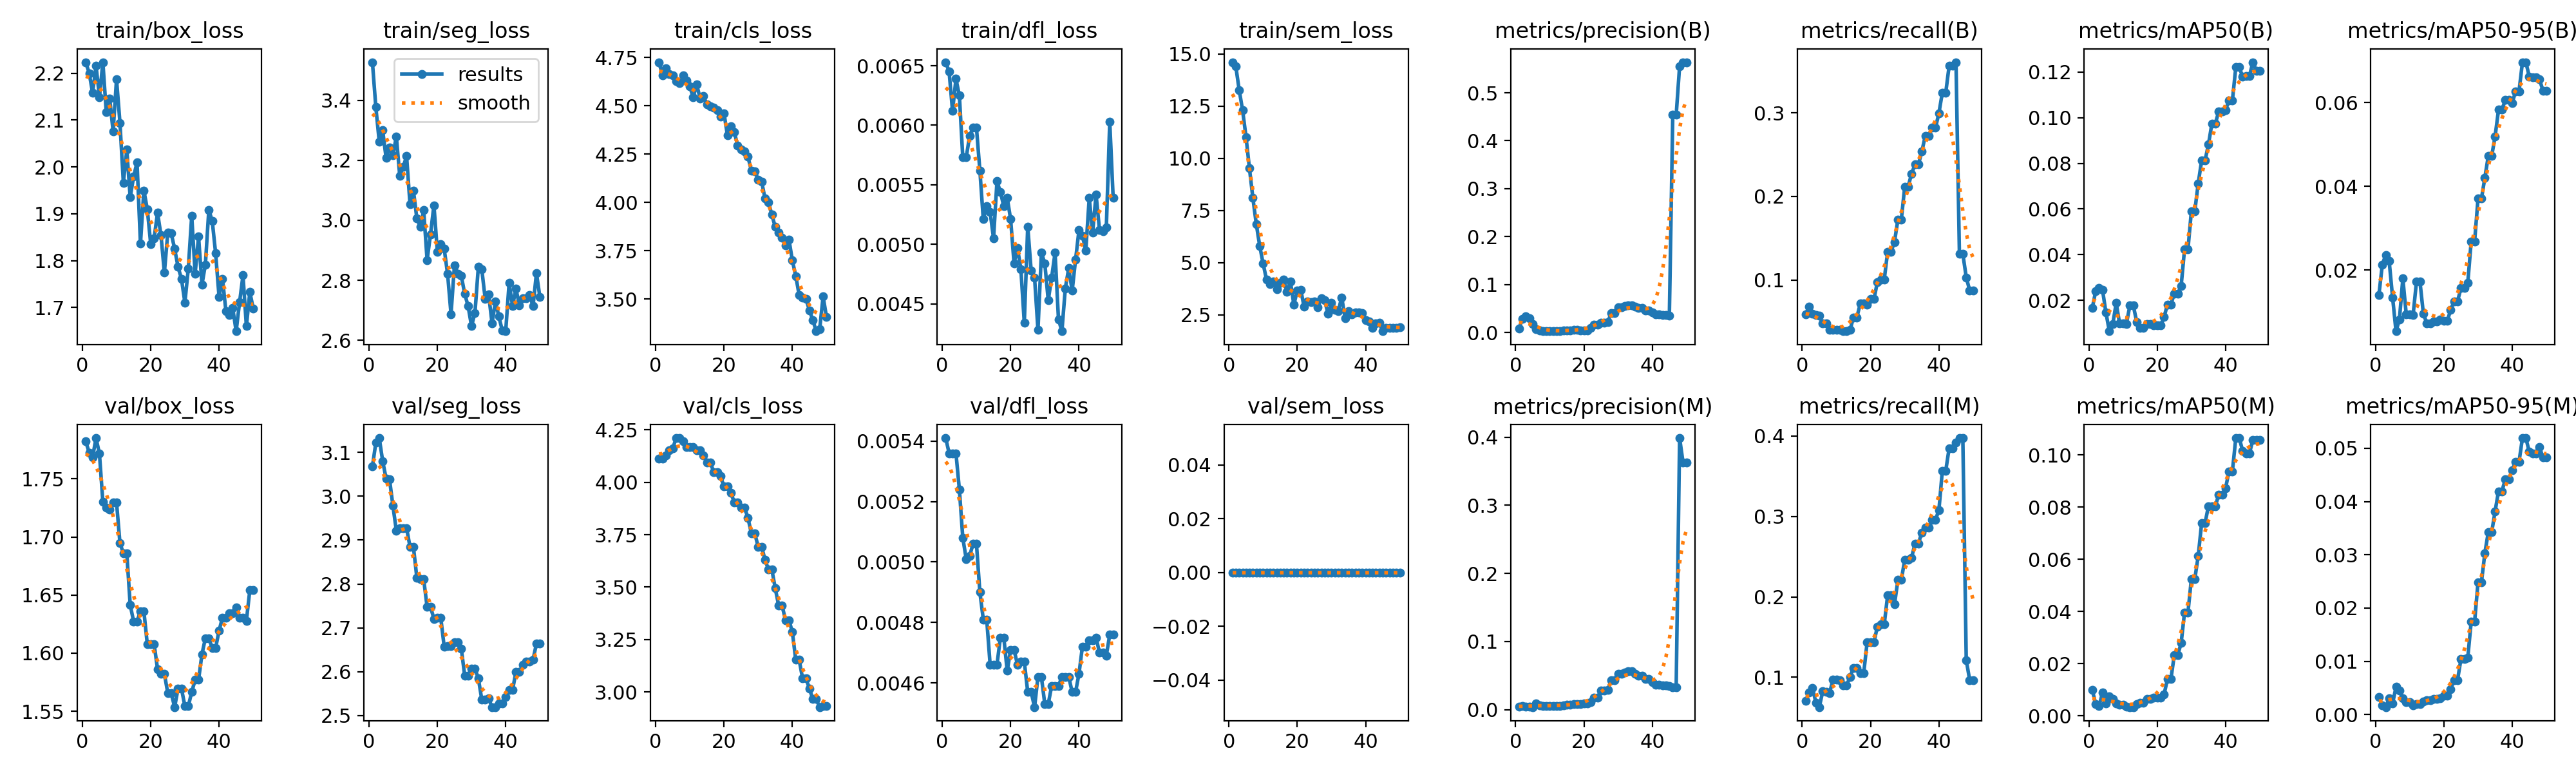

Data behind this chart, as committed beside it:
epoch, time, train/box_loss, train/seg_loss, train/cls_loss, train/dfl_loss, train/sem_loss, metrics/precision(B), metrics/recall(B), metrics/mAP50(B), metrics/mAP50-95(B), metrics/precision(M), metrics/recall(M), metrics/mAP50(M), metrics/mAP50-95(M), val/box_loss, val/seg_loss, val/cls_loss, val/dfl_loss, val/sem_loss, lr/pg0, lr/pg1, lr/pg2, lr/pg3
1, 4.943, 2.223, 3.527, 4.725, 0.00653, 14.61, 0.0085, 0.05897, 0.01657, 0.01408, 0.00459, 0.07041, 0.00991, 0.00329, 1.782, 3.068, 4.112, 0.00541, 0, 0.00021, 7e-05, 0.00021, 7e-05
2, 6.782, 2.2, 3.377, 4.656, 0.00645, 14.42, 0.02787, 0.06816, 0.02403, 0.0213, 0.00497, 0.08098, 0.00461, 0.00169, 1.773, 3.122, 4.112, 0.00536, 0, 0.0004411, 0.000147, 0.0004411, 0.000147
3, 8.235, 2.158, 3.262, 4.693, 0.00612, 13.28, 0.03326, 0.05983, 0.02548, 0.02359, 0.00465, 0.08686, 0.0038, 0.00142, 1.769, 3.133, 4.128, 0.00536, 0, 0.0006627, 0.0002209, 0.0006627, 0.0002209
4, 9.968, 2.216, 3.3, 4.664, 0.00639, 12.3, 0.02983, 0.05844, 0.02453, 0.02211, 0.00426, 0.06848, 0.00903, 0.00305, 1.785, 3.08, 4.153, 0.00536, 0, 0.0008748, 0.0002916, 0.0008748, 0.0002916
5, 11.42, 2.149, 3.208, 4.656, 0.00625, 11.03, 0.0176, 0.05705, 0.01459, 0.01345, 0.00374, 0.06293, 0.00469, 0.00207, 1.772, 3.041, 4.162, 0.00524, 0, 0.001077, 0.0003591, 0.001077, 0.0003591
6, 12.88, 2.224, 3.243, 4.627, 0.00573, 9.523, 0.00626, 0.04786, 0.00646, 0.00537, 0.00956, 0.08237, 0.00752, 0.00522, 1.73, 3.039, 4.211, 0.00508, 0, 0.00127, 0.0004235, 0.00127, 0.0004235
7, 14.28, 2.117, 3.217, 4.618, 0.00573, 8.108, 0.00415, 0.04786, 0.0096, 0.00818, 0.00654, 0.08184, 0.00642, 0.00448, 1.726, 2.978, 4.21, 0.00501, 0, 0.001454, 0.0004847, 0.001454, 0.0004847
8, 15.59, 2.145, 3.279, 4.658, 0.00591, 6.855, 0.00254, 0.04006, 0.0188, 0.01794, 0.00528, 0.08045, 0.00486, 0.00305, 1.724, 2.922, 4.197, 0.00502, 0, 0.001628, 0.0005427, 0.001628, 0.0005427
9, 16.82, 2.076, 3.148, 4.631, 0.00598, 5.806, 0.0025, 0.04006, 0.00982, 0.00938, 0.00548, 0.0969, 0.00426, 0.00237, 1.73, 2.927, 4.167, 0.00506, 0, 0.001793, 0.0005975, 0.001793, 0.0005975
10, 18.04, 2.187, 3.178, 4.599, 0.00598, 4.959, 0.0025, 0.04006, 0.00982, 0.00938, 0.00548, 0.0969, 0.00426, 0.00237, 1.73, 2.927, 4.167, 0.00506, 0, 0.001948, 0.0006492, 0.001948, 0.0006492
11, 19.49, 2.094, 3.214, 4.543, 0.00562, 4.185, 0.00276, 0.04006, 0.00972, 0.00923, 0.00491, 0.09658, 0.00349, 0.00176, 1.695, 2.927, 4.167, 0.0049, 0, 0.002093, 0.0006977, 0.002093, 0.0006977
12, 20.77, 1.966, 3.053, 4.611, 0.00521, 3.961, 0.00257, 0.03868, 0.01775, 0.01728, 0.00551, 0.09017, 0.0034, 0.00194, 1.686, 2.884, 4.154, 0.00481, 0, 0.002229, 0.0007431, 0.002229, 0.0007431
13, 22.05, 2.037, 3.099, 4.538, 0.00532, 4.11, 0.00257, 0.03868, 0.01775, 0.01728, 0.00551, 0.09017, 0.0034, 0.00194, 1.686, 2.884, 4.154, 0.00481, 0, 0.002287, 0.0007624, 0.002287, 0.0007624
14, 23.37, 1.935, 3.006, 4.549, 0.00527, 3.737, 0.004, 0.04006, 0.01054, 0.00962, 0.00658, 0.1004, 0.00461, 0.00247, 1.641, 2.814, 4.129, 0.00466, 0, 0.002228, 0.0007426, 0.002228, 0.0007426
15, 24.78, 1.979, 2.979, 4.507, 0.00505, 4.044, 0.00394, 0.05534, 0.00791, 0.00727, 0.0069, 0.1119, 0.00506, 0.00272, 1.627, 2.811, 4.095, 0.00466, 0, 0.002168, 0.0007228, 0.002168, 0.0007228
16, 25.99, 2.01, 3.033, 4.497, 0.00553, 4.195, 0.00394, 0.05534, 0.00791, 0.00727, 0.0069, 0.1119, 0.00506, 0.00272, 1.627, 2.811, 4.095, 0.00466, 0, 0.002109, 0.000703, 0.002109, 0.000703
17, 27.25, 1.836, 2.867, 4.489, 0.00544, 3.607, 0.00527, 0.07201, 0.00954, 0.00778, 0.00831, 0.1055, 0.0066, 0.0029, 1.636, 2.748, 4.049, 0.00475, 0, 0.00205, 0.0006832, 0.00205, 0.0006832
18, 28.58, 1.95, 2.953, 4.477, 0.00532, 4.085, 0.00527, 0.07201, 0.00954, 0.00778, 0.00831, 0.1055, 0.0066, 0.0029, 1.636, 2.748, 4.049, 0.00475, 0, 0.00199, 0.0006634, 0.00199, 0.0006634
19, 29.87, 1.91, 3.05, 4.445, 0.00539, 2.984, 0.00383, 0.07062, 0.009, 0.00812, 0.00823, 0.1438, 0.007, 0.00306, 1.608, 2.721, 4.029, 0.00464, 0, 0.001931, 0.0006436, 0.001931, 0.0006436
20, 31.14, 1.836, 2.895, 4.462, 0.00521, 3.66, 0.00453, 0.07703, 0.00893, 0.00783, 0.0091, 0.1438, 0.0071, 0.00359, 1.608, 2.723, 3.98, 0.00471, 0, 0.001871, 0.0006238, 0.001871, 0.0006238
21, 32.38, 1.848, 2.92, 4.347, 0.00484, 3.704, 0.00453, 0.07703, 0.00893, 0.00783, 0.0091, 0.1438, 0.0071, 0.00359, 1.608, 2.723, 3.98, 0.00471, 0, 0.001812, 0.000604, 0.001812, 0.000604
22, 33.73, 1.902, 2.905, 4.392, 0.00497, 2.886, 0.00895, 0.09765, 0.0126, 0.01047, 0.01101, 0.163, 0.00823, 0.00478, 1.586, 2.657, 3.951, 0.00466, 0, 0.001753, 0.0005842, 0.001753, 0.0005842
23, 35.1, 1.855, 2.821, 4.364, 0.00479, 3.126, 0.01585, 0.1004, 0.0182, 0.01248, 0.01798, 0.1658, 0.01407, 0.00647, 1.582, 2.658, 3.905, 0.00467, 0, 0.001693, 0.0005644, 0.001693, 0.0005644
24, 36.28, 1.775, 2.687, 4.294, 0.00434, 3.107, 0.01585, 0.1004, 0.0182, 0.01248, 0.01798, 0.1658, 0.01407, 0.00647, 1.582, 2.658, 3.905, 0.00467, 0, 0.001634, 0.0005446, 0.001634, 0.0005446
25, 37.7, 1.86, 2.849, 4.274, 0.00515, 3.153, 0.02003, 0.1339, 0.0229, 0.01566, 0.02829, 0.202, 0.0233, 0.01042, 1.566, 2.667, 3.88, 0.00457, 0, 0.001574, 0.0005248, 0.001574, 0.0005248
26, 39.02, 1.859, 2.822, 4.264, 0.00478, 2.853, 0.02003, 0.1339, 0.0229, 0.01566, 0.02829, 0.202, 0.0233, 0.01042, 1.566, 2.667, 3.88, 0.00457, 0, 0.001515, 0.000505, 0.001515, 0.000505
27, 40.39, 1.825, 2.815, 4.237, 0.00472, 3.303, 0.02189, 0.1455, 0.02622, 0.01689, 0.02924, 0.1906, 0.02788, 0.01069, 1.554, 2.653, 3.831, 0.00452, 0, 0.001456, 0.0004852, 0.001456, 0.0004852
28, 41.76, 1.787, 2.755, 4.165, 0.00428, 3.202, 0.04092, 0.1722, 0.04235, 0.02682, 0.04316, 0.2209, 0.03968, 0.01744, 1.569, 2.591, 3.757, 0.00462, 0, 0.001396, 0.0004654, 0.001396, 0.0004654
29, 43.06, 1.761, 2.713, 4.162, 0.00493, 2.548, 0.04092, 0.1722, 0.04235, 0.02682, 0.04316, 0.2209, 0.03968, 0.01744, 1.569, 2.591, 3.757, 0.00462, 0, 0.001337, 0.0004456, 0.001337, 0.0004456
30, 44.4, 1.711, 2.647, 4.116, 0.00484, 3.066, 0.05289, 0.2117, 0.05913, 0.03701, 0.05251, 0.2463, 0.05248, 0.02485, 1.554, 2.607, 3.693, 0.00453, 0, 0.001277, 0.0004258, 0.001277, 0.0004258
31, 45.61, 1.783, 2.691, 4.108, 0.00453, 2.732, 0.05289, 0.2117, 0.05913, 0.03701, 0.05251, 0.2463, 0.05248, 0.02485, 1.554, 2.607, 3.693, 0.00453, 0, 0.001218, 0.000406, 0.001218, 0.000406
32, 47.02, 1.896, 2.845, 4.021, 0.00472, 2.684, 0.05507, 0.227, 0.07122, 0.04203, 0.0544, 0.2487, 0.06126, 0.03032, 1.566, 2.584, 3.631, 0.00459, 0, 0.001159, 0.0003862, 0.001159, 0.0003862
33, 48.41, 1.772, 2.837, 4.001, 0.00493, 3.336, 0.05685, 0.2381, 0.08128, 0.04719, 0.05677, 0.2662, 0.07387, 0.03424, 1.577, 2.537, 3.584, 0.00459, 0, 0.001099, 0.0003664, 0.001099, 0.0003664
34, 49.66, 1.851, 2.738, 3.936, 0.00437, 2.342, 0.05685, 0.2381, 0.08128, 0.04719, 0.05677, 0.2662, 0.07387, 0.03424, 1.577, 2.537, 3.584, 0.00459, 0, 0.00104, 0.0003466, 0.00104, 0.0003466
35, 51.04, 1.749, 2.754, 3.872, 0.00427, 2.681, 0.05346, 0.2534, 0.08832, 0.05192, 0.05292, 0.2801, 0.08044, 0.03818, 1.599, 2.539, 3.494, 0.00462, 0, 0.0009804, 0.0003268, 0.0009804, 0.0003268
36, 52.38, 1.792, 2.657, 3.843, 0.00463, 2.524, 0.05068, 0.2723, 0.09742, 0.05825, 0.0496, 0.2862, 0.08025, 0.04194, 1.613, 2.519, 3.413, 0.00462, 0, 0.000921, 0.000307, 0.000921, 0.000307
37, 53.81, 1.908, 2.729, 3.816, 0.0048, 2.613, 0.05068, 0.2723, 0.09742, 0.05825, 0.0496, 0.2862, 0.08025, 0.04194, 1.613, 2.519, 3.413, 0.00462, 0, 0.0008616, 0.0002872, 0.0008616, 0.0002872
38, 55.31, 1.885, 2.679, 3.775, 0.00461, 2.617, 0.04598, 0.2821, 0.1027, 0.06064, 0.04519, 0.2959, 0.08488, 0.0442, 1.605, 2.527, 3.342, 0.00457, 0, 0.0008022, 0.0002674, 0.0008022, 0.0002674
39, 56.58, 1.815, 2.632, 3.808, 0.00487, 2.579, 0.04598, 0.2821, 0.1027, 0.06064, 0.04519, 0.2959, 0.08488, 0.0442, 1.605, 2.527, 3.342, 0.00457, 0, 0.0007428, 0.0002476, 0.0007428, 0.0002476
40, 58.02, 1.723, 2.63, 3.7, 0.00512, 2.248, 0.04208, 0.2996, 0.1034, 0.05984, 0.0399, 0.3079, 0.08723, 0.04592, 1.619, 2.542, 3.287, 0.00463, 0, 0.0006834, 0.0002278, 0.0006834, 0.0002278
41, 59.94, 1.762, 2.791, 3.618, 0.00507, 2.188, 0.03726, 0.324, 0.1076, 0.06268, 0.03683, 0.3568, 0.09371, 0.04745, 1.631, 2.558, 3.153, 0.00472, 0, 0.000624, 0.000208, 0.000624, 0.000208
42, 61.18, 1.693, 2.715, 3.52, 0.00495, 1.885, 0.03726, 0.324, 0.1076, 0.06268, 0.03683, 0.3568, 0.09371, 0.04745, 1.631, 2.558, 3.153, 0.00472, 0, 0.0005646, 0.0001882, 0.0005646, 0.0001882
43, 62.62, 1.684, 2.772, 3.506, 0.00539, 2.08, 0.03655, 0.3563, 0.1221, 0.06961, 0.0357, 0.3849, 0.1065, 0.05191, 1.634, 2.599, 3.064, 0.00474, 0, 0.0005052, 0.0001684, 0.0005052, 0.0001684
44, 63.82, 1.699, 2.716, 3.499, 0.0051, 2.131, 0.03655, 0.3563, 0.1221, 0.06961, 0.0357, 0.3849, 0.1065, 0.05191, 1.634, 2.599, 3.064, 0.00474, 0, 0.0004458, 0.0001486, 0.0004458, 0.0001486
45, 65.09, 1.649, 2.739, 3.441, 0.00542, 1.713, 0.03454, 0.3605, 0.118, 0.06619, 0.03439, 0.3919, 0.1016, 0.04933, 1.639, 2.616, 3.016, 0.00475, 0, 0.0003864, 0.0001288, 0.0003864, 0.0001288
46, 66.4, 1.711, 2.739, 3.39, 0.00512, 1.884, 0.4538, 0.1311, 0.1184, 0.06594, 0.03322, 0.3974, 0.1007, 0.04899, 1.631, 2.623, 2.965, 0.0047, 0, 0.000327, 0.000109, 0.000327, 0.000109
47, 67.78, 1.769, 2.75, 3.333, 0.00511, 1.887, 0.4538, 0.1311, 0.1184, 0.06594, 0.03322, 0.3974, 0.1007, 0.04899, 1.631, 2.623, 2.965, 0.0047, 0, 0.0002676, 8.92e-05, 0.0002676, 8.92e-05
48, 69.07, 1.66, 2.714, 3.343, 0.00514, 1.869, 0.5558, 0.1031, 0.1243, 0.06547, 0.3987, 0.1215, 0.1058, 0.05017, 1.628, 2.628, 2.928, 0.00469, 0, 0.0002082, 6.94e-05, 0.0002082, 6.94e-05
49, 70.32, 1.733, 2.824, 3.513, 0.00603, 1.88, 0.5639, 0.0875, 0.1205, 0.06284, 0.363, 0.09652, 0.1058, 0.04828, 1.654, 2.664, 2.932, 0.00476, 0, 0.0001488, 4.96e-05, 0.0001488, 4.96e-05
50, 71.5, 1.698, 2.744, 3.406, 0.00539, 1.914, 0.5639, 0.0875, 0.1205, 0.06284, 0.363, 0.09652, 0.1058, 0.04828, 1.654, 2.664, 2.932, 0.00476, 0, 8.94e-05, 2.98e-05, 8.94e-05, 2.98e-05
